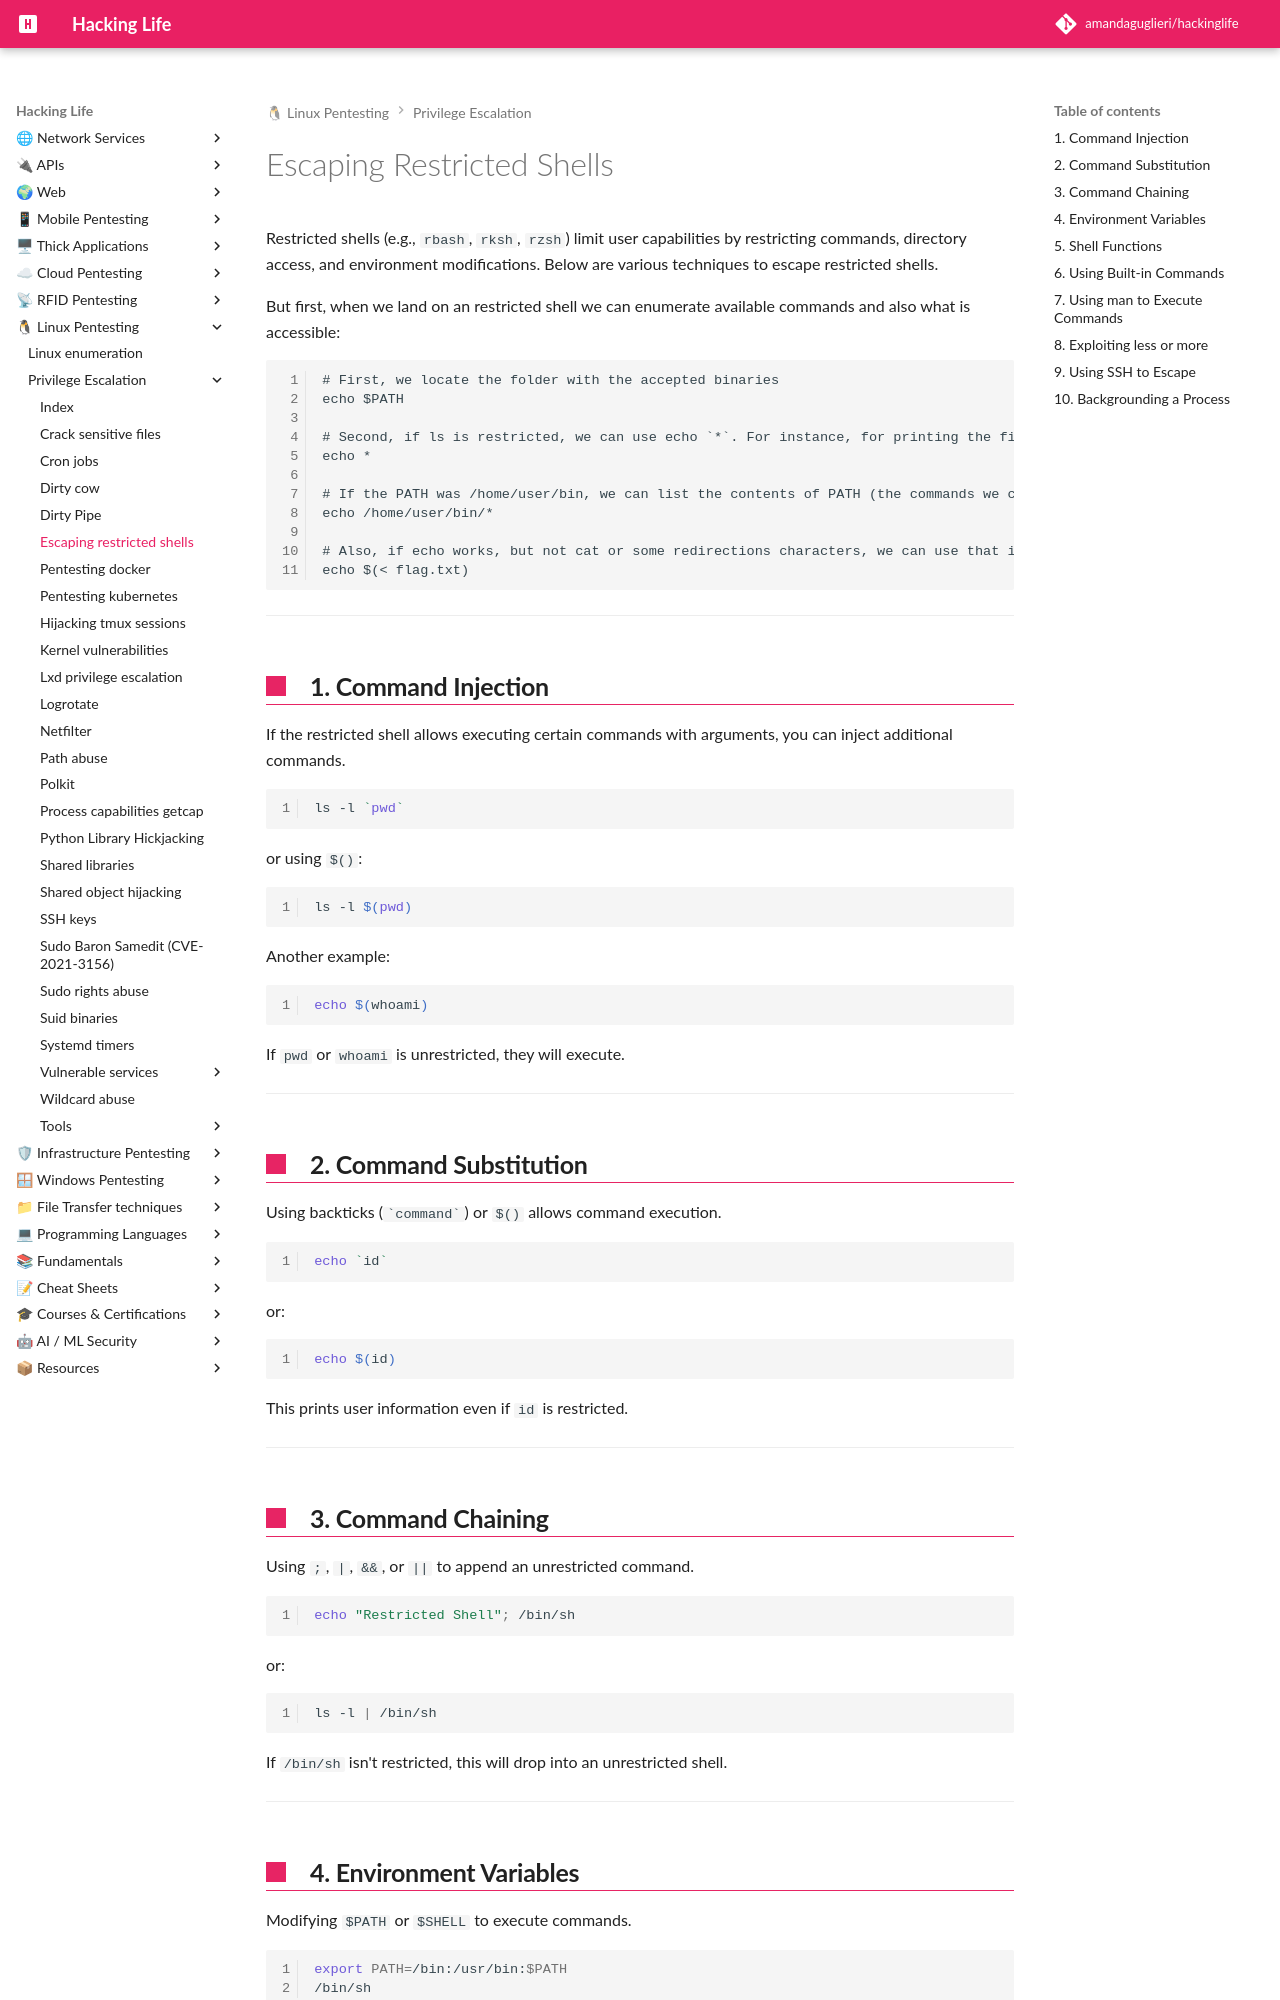

repository: amandaguglieri/hackinglife · page: linux-escaping-restricted-shells/index.html · generator: mkdocs

---
title: Linux Escaping Restricted Shells
author: amandaguglieri
draft: false
TableOfContents: true
tags:
  - pentesting
  - privilege
  - escalation
  - linux
---
# Escaping Restricted Shells

Restricted shells (e.g., `rbash`, `rksh`, `rzsh`) limit user capabilities by restricting commands, directory access, and environment modifications. Below are various techniques to escape restricted shells.

But first, when we land on an restricted shell we can enumerate available commands and also what is accessible:

```
# First, we locate the folder with the accepted binaries
echo $PATH

# Second, if ls is restricted, we can use echo `*`. For instance, for printing the files in current directory
echo *

# If the PATH was /home/user/bin, we can list the contents of PATH (the commands we can execute) with echo
echo /home/user/bin/*

# Also, if echo works, but not cat or some redirections characters, we can use that in out favor to read, for instance a file:
echo $(< flag.txt)
```


---

## **1. Command Injection**

If the restricted shell allows executing certain commands with arguments, you can inject additional commands.

```sh
ls -l `pwd`
```

or using `$()`:

```sh
ls -l $(pwd)
```

Another example:

```sh
echo $(whoami)
```

If `pwd` or `whoami` is unrestricted, they will execute.

---
